Labelled photos from "Images", an image-classification folder in Githubowy-Juliusz/SI-Projekt. The possible labels are: bear, deer, squirrel, wolf.

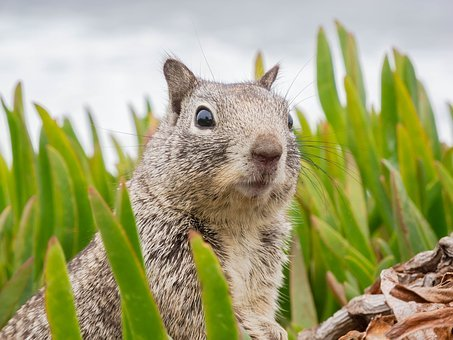
Label: squirrel

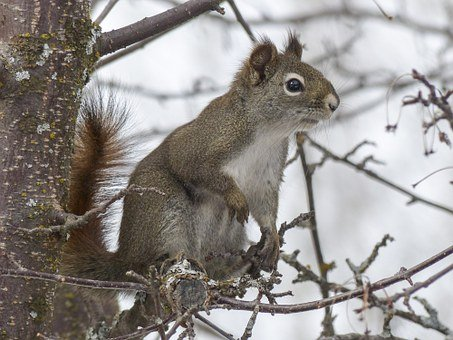
Label: squirrel

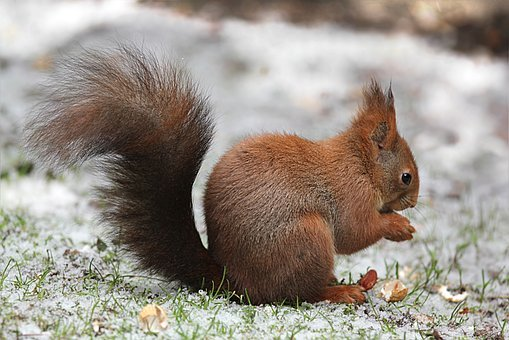
Label: squirrel

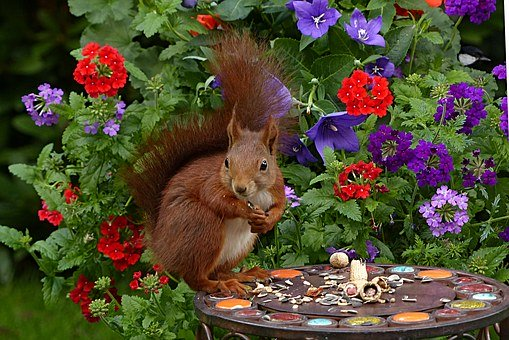
Label: squirrel

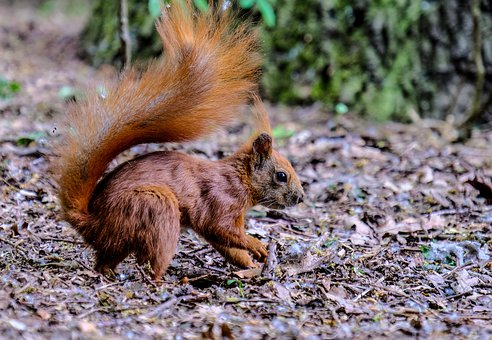
Label: squirrel
